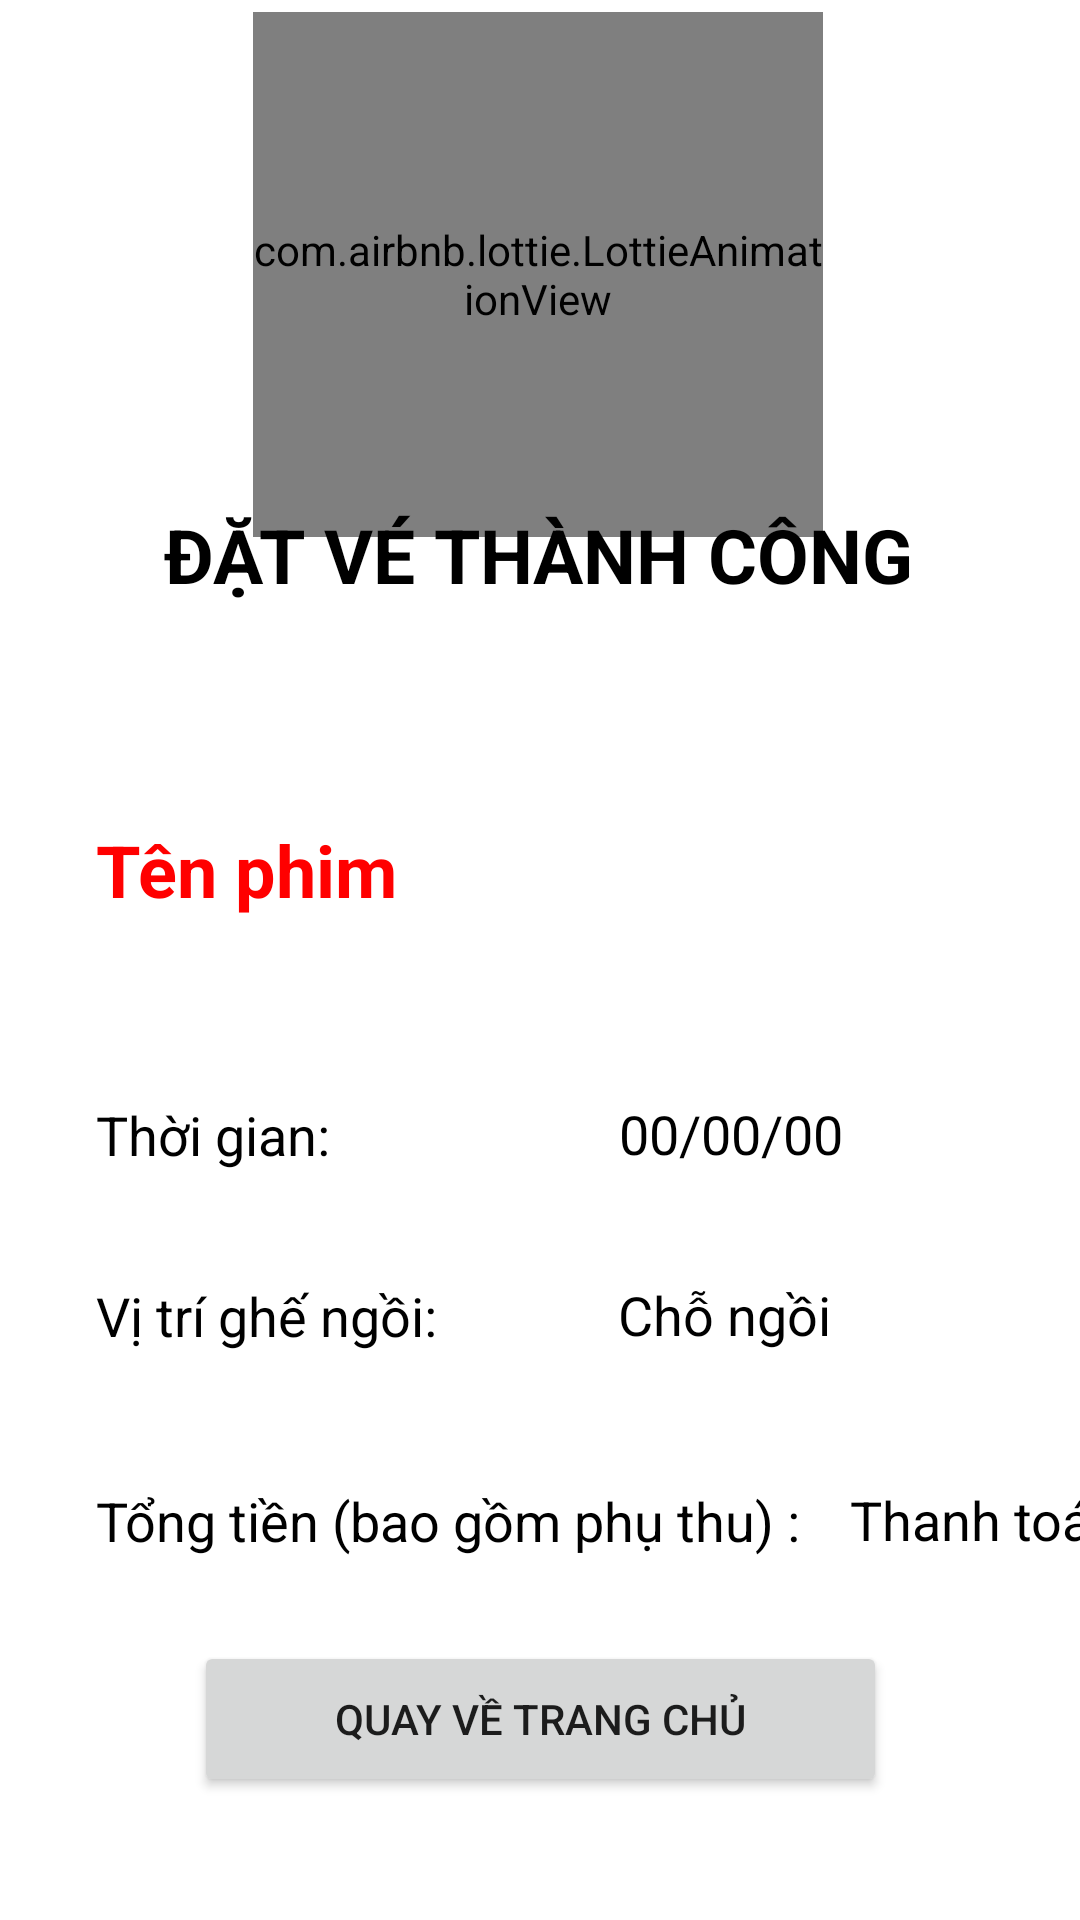

Write the Android layout XML for this screen, with the resource values it uses.
<!-- AndroidManifest.xml: application theme Theme.Cinema -->
<!-- res/layout/activity_payment.xml -->
<?xml version="1.0" encoding="utf-8"?>
<androidx.constraintlayout.widget.ConstraintLayout xmlns:android="http://schemas.android.com/apk/res/android"
    xmlns:app="http://schemas.android.com/apk/res-auto"
    xmlns:tools="http://schemas.android.com/tools"
    android:layout_width="match_parent"
    android:layout_height="match_parent">

    <com.airbnb.lottie.LottieAnimationView
        android:id="@+id/lottieAnimationView"
        android:layout_width="190dp"
        android:layout_height="175dp"
        android:layout_marginTop="4dp"
        app:layout_constraintEnd_toEndOf="parent"
        app:layout_constraintHorizontal_bias="0.497"
        app:layout_constraintStart_toStartOf="parent"
        app:layout_constraintTop_toTopOf="parent"
        app:lottie_autoPlay="true"
        app:lottie_rawRes="@raw/success" />

    <TextView
        android:id="@+id/tv1"
        android:layout_width="wrap_content"
        android:layout_height="wrap_content"
        android:layout_marginStart="105dp"
        android:layout_marginTop="168dp"
        android:layout_marginEnd="104dp"
        android:text="ĐẶT VÉ THÀNH CÔNG"
        android:textColor="@color/black"
        android:textSize="25dp"
        android:textStyle="bold"
        app:layout_constraintEnd_toEndOf="parent"
        app:layout_constraintHorizontal_bias="0.51"
        app:layout_constraintStart_toStartOf="parent"
        app:layout_constraintTop_toTopOf="parent" />

    <Button
        android:id="@+id/btnBackHome"
        android:layout_width="231dp"
        android:layout_height="52dp"
        android:layout_marginStart="90dp"
        android:layout_marginEnd="90dp"
        android:layout_marginBottom="41dp"
        android:text="Quay về trang chủ"
        app:layout_constraintBottom_toBottomOf="parent"
        app:layout_constraintEnd_toEndOf="parent"
        app:layout_constraintStart_toStartOf="parent" />

    <TextView
        android:id="@+id/tvMoviePriceV"
        android:layout_width="wrap_content"
        android:layout_height="wrap_content"
        android:layout_marginStart="12dp"
        android:layout_marginTop="44dp"
        android:text="Thanh toán"
        android:textColor="@color/black"
        android:textSize="18dp"
        app:layout_constraintStart_toEndOf="@+id/tvMoviePriceK"
        app:layout_constraintTop_toBottomOf="@+id/tvMovieSeatV" />

    <TextView
        android:id="@+id/tvMovieSeatV"
        android:layout_width="wrap_content"
        android:layout_height="wrap_content"
        android:layout_marginStart="56dp"
        android:layout_marginTop="36dp"
        android:text="Chỗ ngồi"
        android:textColor="@color/black"
        android:textSize="18dp"
        app:layout_constraintStart_toEndOf="@+id/tvMovieSeatK"
        app:layout_constraintTop_toBottomOf="@+id/tvMovieTimeV" />

    <TextView
        android:id="@+id/tvMovieTimeK"
        android:layout_width="wrap_content"
        android:layout_height="wrap_content"
        android:layout_marginStart="32dp"
        android:layout_marginTop="60dp"
        android:text="Thời gian: "
        android:textColor="@color/black"
        android:textSize="18dp"
        app:layout_constraintStart_toStartOf="parent"
        app:layout_constraintTop_toBottomOf="@+id/tvMovieName" />

    <TextView
        android:id="@+id/tvMovieTimeV"
        android:layout_width="wrap_content"
        android:layout_height="wrap_content"
        android:layout_marginStart="92dp"
        android:layout_marginTop="164dp"
        android:text="00/00/00 "
        android:textColor="@color/black"
        android:textSize="18dp"
        app:layout_constraintStart_toEndOf="@+id/tvMovieTimeK"
        app:layout_constraintTop_toBottomOf="@+id/tv1" />

    <TextView
        android:id="@+id/tvMovieSeatK"
        android:layout_width="wrap_content"
        android:layout_height="wrap_content"
        android:layout_marginStart="32dp"
        android:layout_marginTop="36dp"
        android:text="Vị trí ghế ngồi: "
        android:textColor="@color/black"
        android:textSize="18dp"
        app:layout_constraintStart_toStartOf="parent"
        app:layout_constraintTop_toBottomOf="@+id/tvMovieTimeK" />

    <TextView
        android:id="@+id/tvMoviePriceK"
        android:layout_width="wrap_content"
        android:layout_height="wrap_content"
        android:layout_marginStart="32dp"
        android:layout_marginTop="44dp"
        android:text="Tổng tiền (bao gồm phụ thu) : "
        android:textColor="@color/black"
        android:textSize="18dp"
        app:layout_constraintStart_toStartOf="parent"
        app:layout_constraintTop_toBottomOf="@+id/tvMovieSeatK" />

    <TextView
        android:id="@+id/tvMovieName"
        android:layout_width="wrap_content"
        android:layout_height="wrap_content"
        android:layout_marginStart="32dp"
        android:layout_marginTop="72dp"
        android:text="Tên phim"
        android:textColor="#FF0000"
        android:textSize="24dp"
        android:textStyle="bold"
        app:layout_constraintStart_toStartOf="parent"
        app:layout_constraintTop_toBottomOf="@+id/tv1" />
</androidx.constraintlayout.widget.ConstraintLayout>
<!-- resources referenced by this layout -->
<resources>
  <style name="Theme.Cinema" parent="Theme.MaterialComponents.DayNight.NoActionBar">
          
          <item name="colorPrimary">@color/purple_500</item>
          <item name="colorPrimaryVariant">@color/purple_700</item>
          <item name="colorOnPrimary">@color/white</item>
          
          <item name="colorSecondary">@color/teal_200</item>
          <item name="colorSecondaryVariant">@color/teal_700</item>
          <item name="colorOnSecondary">@color/black</item>
          
          <item name="android:statusBarColor">?attr/colorPrimaryVariant</item>
          
      </style>
  <!-- not gathered from this repository: default colours our renderer supplied (Android Studio template values) -->
  <color name="purple_500">#FF6200EE</color>
  <color name="purple_700">#FF3700B3</color>
  <color name="teal_200">#FF03DAC5</color>
  <color name="teal_700">#FF018786</color>
  <color name="black">#FF000000</color>
  <color name="white">#FFFFFFFF</color>
</resources>
